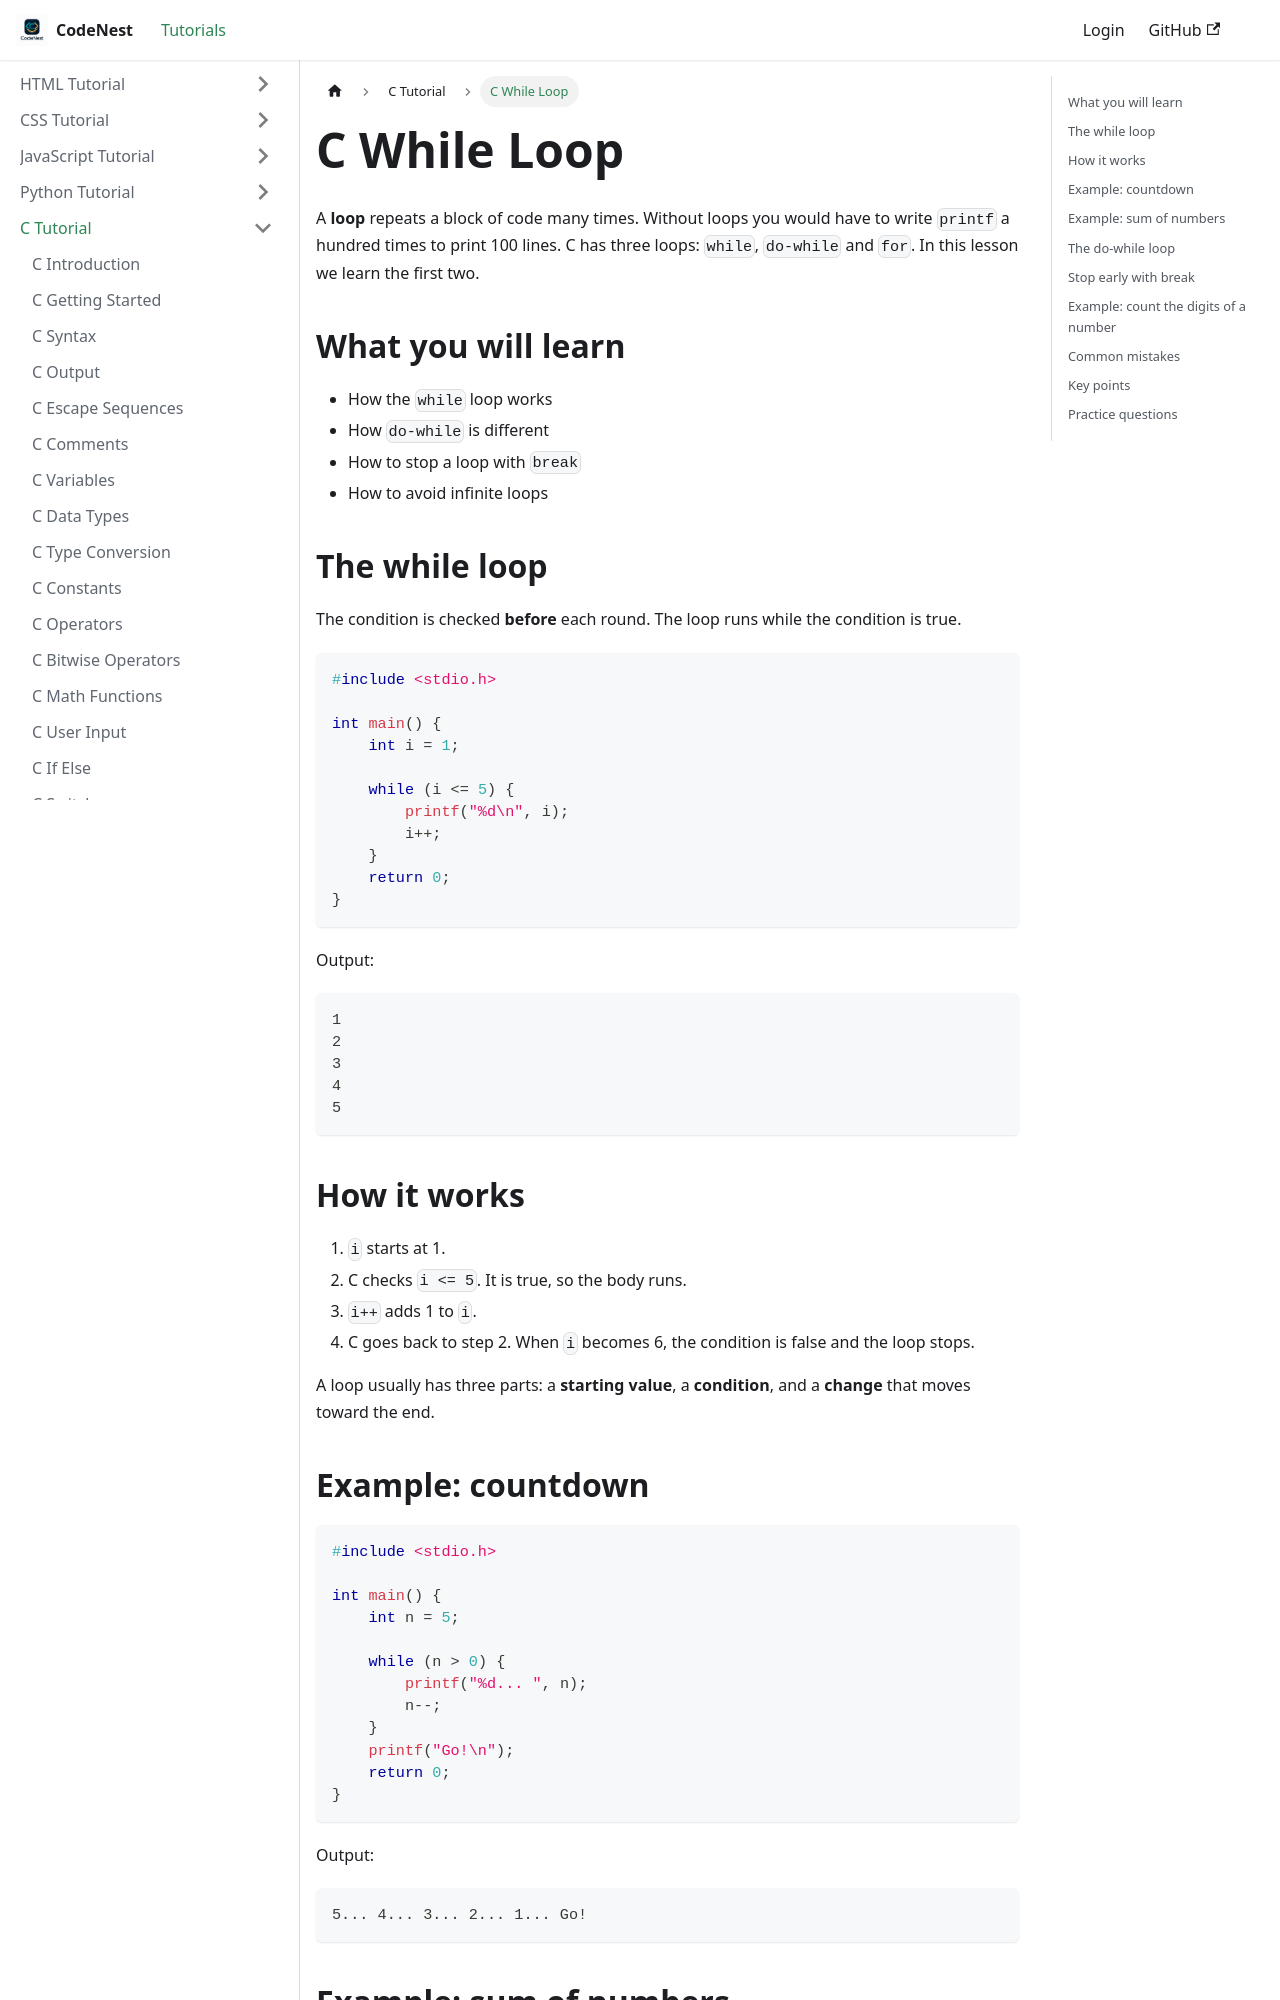

repository: adnankhan112/codenest · page: docs/c/while-loop.html · generator: docusaurus

---
title: C While Loop
sidebar_position: 13
---

# C While Loop

A **loop** repeats a block of code many times. Without loops you would have to write `printf` a hundred times to print 100 lines. C has three loops: `while`, `do-while` and `for`. In this lesson we learn the first two.

## What you will learn

- How the `while` loop works
- How `do-while` is different
- How to stop a loop with `break`
- How to avoid infinite loops

## The while loop

The condition is checked **before** each round. The loop runs while the condition is true.

```c
#include <stdio.h>

int main() {
    int i = 1;

    while (i <= 5) {
        printf("%d\n", i);
        i++;
    }
    return 0;
}
```

Output:

```
1
2
3
4
5
```

## How it works

1. `i` starts at 1.
2. C checks `i <= 5`. It is true, so the body runs.
3. `i++` adds 1 to `i`.
4. C goes back to step 2. When `i` becomes 6, the condition is false and the loop stops.

A loop usually has three parts: a **starting value**, a **condition**, and a **change** that moves toward the end.

## Example: countdown

```c
#include <stdio.h>

int main() {
    int n = 5;

    while (n > 0) {
        printf("%d... ", n);
        n--;
    }
    printf("Go!\n");
    return 0;
}
```

Output:

```
5... 4... 3... 2... 1... Go!
```
